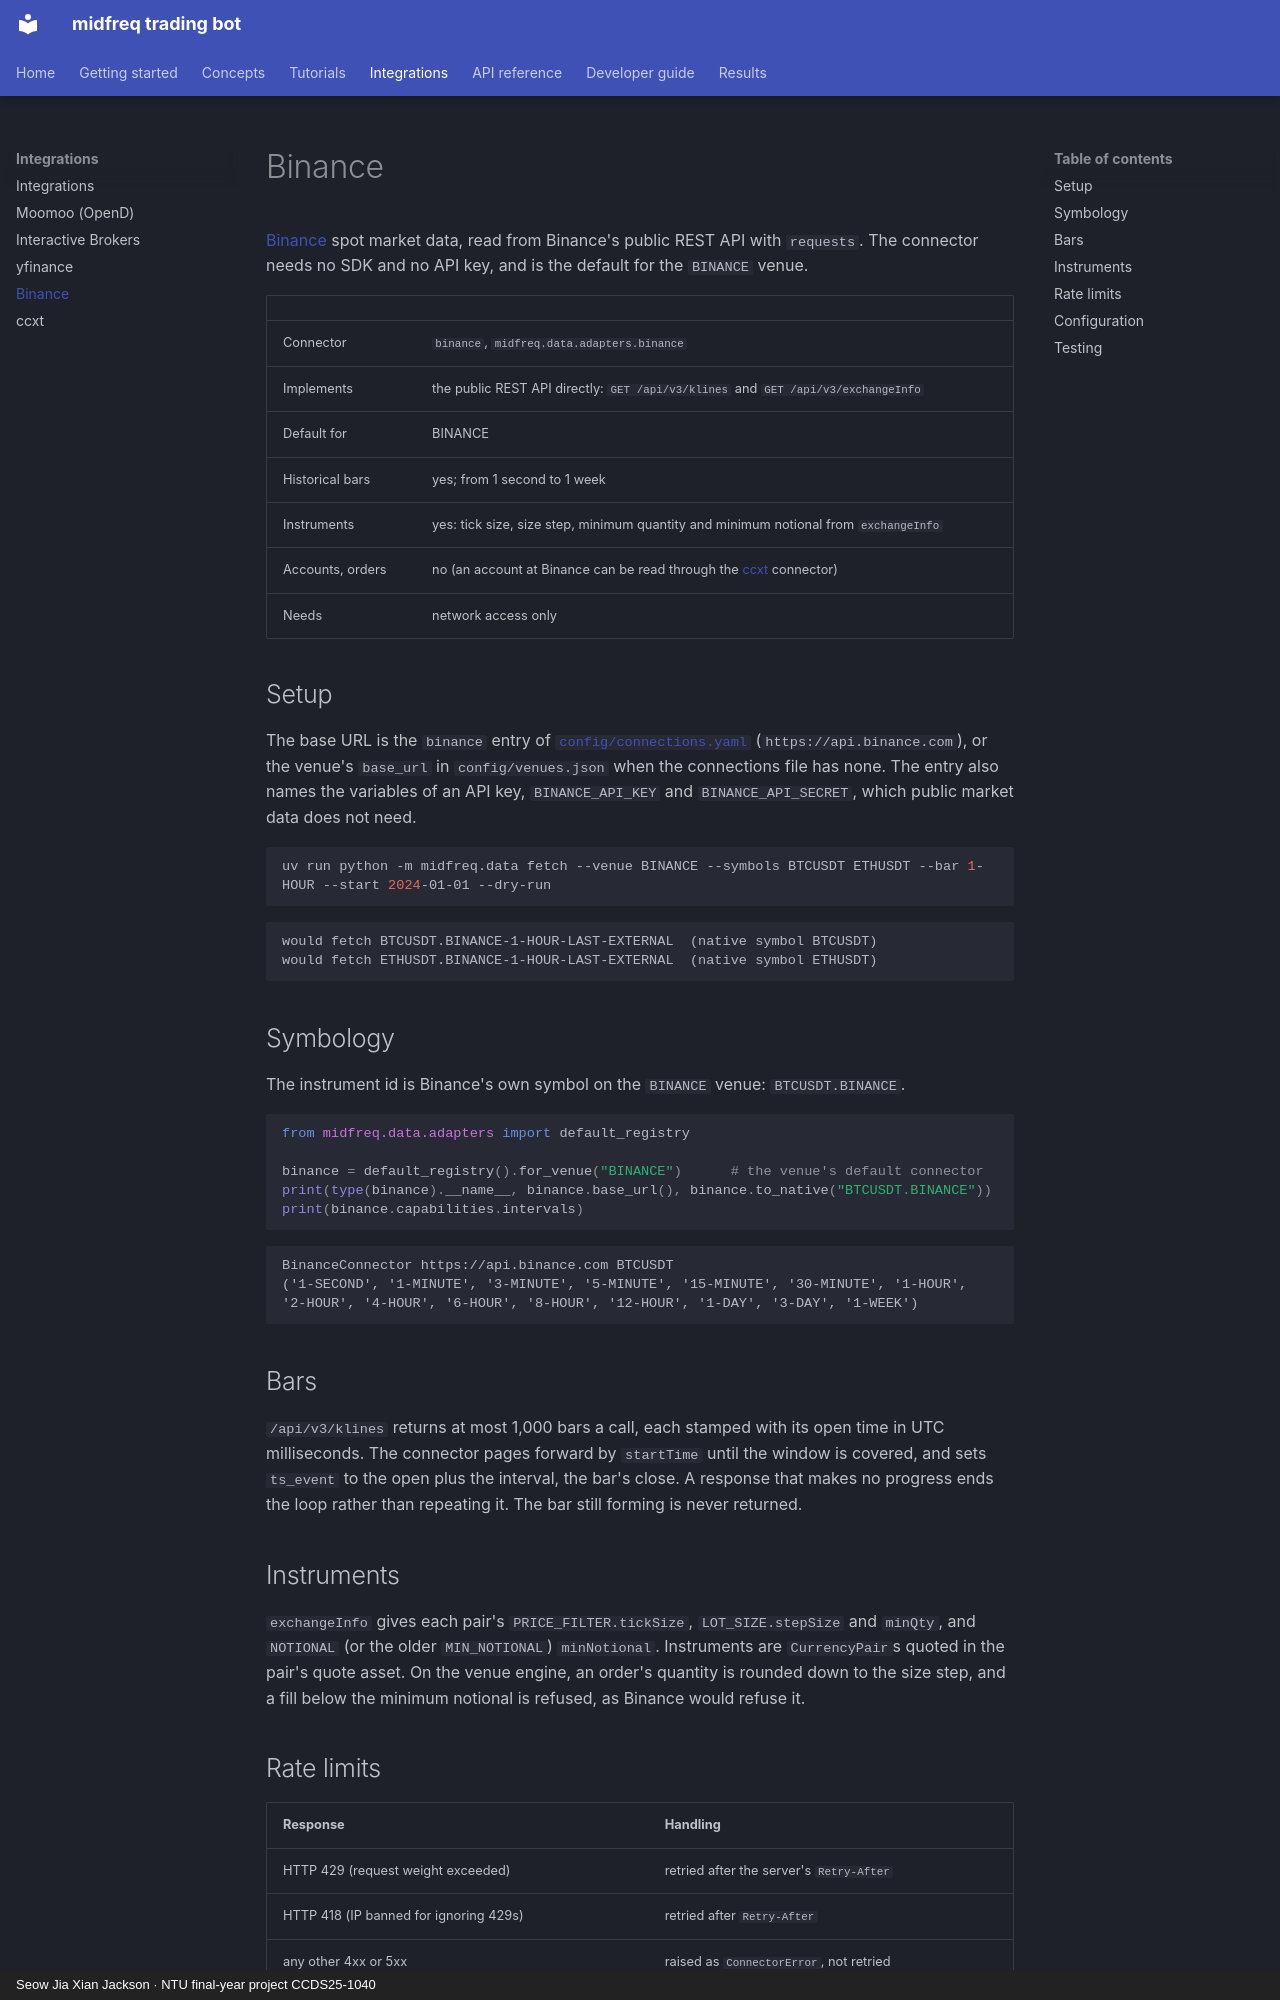

repository: JacksonSeowJX/midfreq-trading-bot · page: integrations/binance/index.html · generator: mkdocs · copyright: Seow Jia Xian Jackson · NTU final-year project CCDS25-1040

# Binance

[Binance](https://www.binance.com/) spot market data, read from Binance's public REST API with
`requests`. The connector needs no SDK and no API key, and is the default for the `BINANCE`
venue.

| | |
|---|---|
| Connector | `binance`, `midfreq.data.adapters.binance` |
| Implements | the public REST API directly: `GET /api/v3/klines` and `GET /api/v3/exchangeInfo` |
| Default for | BINANCE |
| Historical bars | yes; from 1 second to 1 week |
| Instruments | yes: tick size, size step, minimum quantity and minimum notional from `exchangeInfo` |
| Accounts, orders | no (an account at Binance can be read through the [ccxt](ccxt.md) connector) |
| Needs | network access only |

## Setup

The base URL is the `binance` entry of [`config/connections.yaml`](repo:config/connections.yaml)
(`https://api.binance.com`), or the venue's `base_url` in `config/venues.json` when the
connections file has none. The entry also names the variables of an API key,
`BINANCE_API_KEY` and `BINANCE_API_SECRET`, which public market data does not need.

```bash
uv run python -m midfreq.data fetch --venue BINANCE --symbols BTCUSDT ETHUSDT --bar 1-HOUR --start 2024-01-01 --dry-run
```

```text
would fetch BTCUSDT.BINANCE-1-HOUR-LAST-EXTERNAL  (native symbol BTCUSDT)
would fetch ETHUSDT.BINANCE-1-HOUR-LAST-EXTERNAL  (native symbol ETHUSDT)
```

## Symbology

The instrument id is Binance's own symbol on the `BINANCE` venue: `BTCUSDT.BINANCE`.

```python
from midfreq.data.adapters import default_registry

binance = default_registry().for_venue("BINANCE")      # the venue's default connector
print(type(binance).__name__, binance.base_url(), binance.to_native("BTCUSDT.BINANCE"))
print(binance.capabilities.intervals)
```

```text
BinanceConnector https://api.binance.com BTCUSDT
('1-SECOND', '1-MINUTE', '3-MINUTE', '5-MINUTE', '15-MINUTE', '30-MINUTE', '1-HOUR', '2-HOUR', '4-HOUR', '6-HOUR', '8-HOUR', '12-HOUR', '1-DAY', '3-DAY', '1-WEEK')
```

<!-- venues-table: binance -->

## Bars

`/api/v3/klines` returns at most 1,000 bars a call, each stamped with its open time in UTC
milliseconds. The connector pages forward by `startTime` until the window is covered, and sets
`ts_event` to the open plus the interval, the bar's close. A response that makes no progress ends
the loop rather than repeating it. The bar still forming is never returned.

## Instruments

`exchangeInfo` gives each pair's `PRICE_FILTER.tickSize`, `LOT_SIZE.stepSize` and `minQty`, and
`NOTIONAL` (or the older `MIN_NOTIONAL`) `minNotional`. Instruments are `CurrencyPair`s quoted in
the pair's quote asset. On the venue engine, an order's quantity is rounded down to the size
step, and a fill below the minimum notional is refused, as Binance would refuse it.
